Run: headless pygame with SDL's dummy video driver; simulated clock (each Clock.tick advances the game by its frame time, no real sleeping); random seed 0; keys injected as events and as key.get_pressed() state; no mouse input.
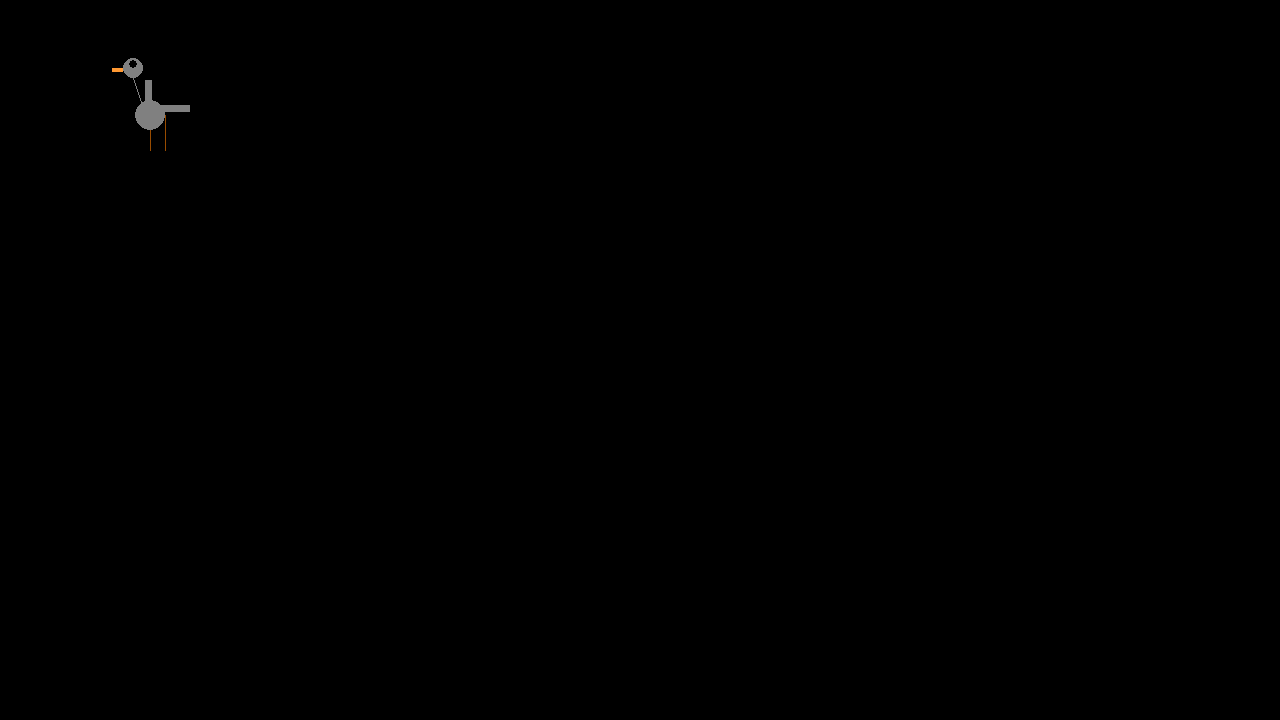
Frame 1 of 4 · flips 1–60 · no input
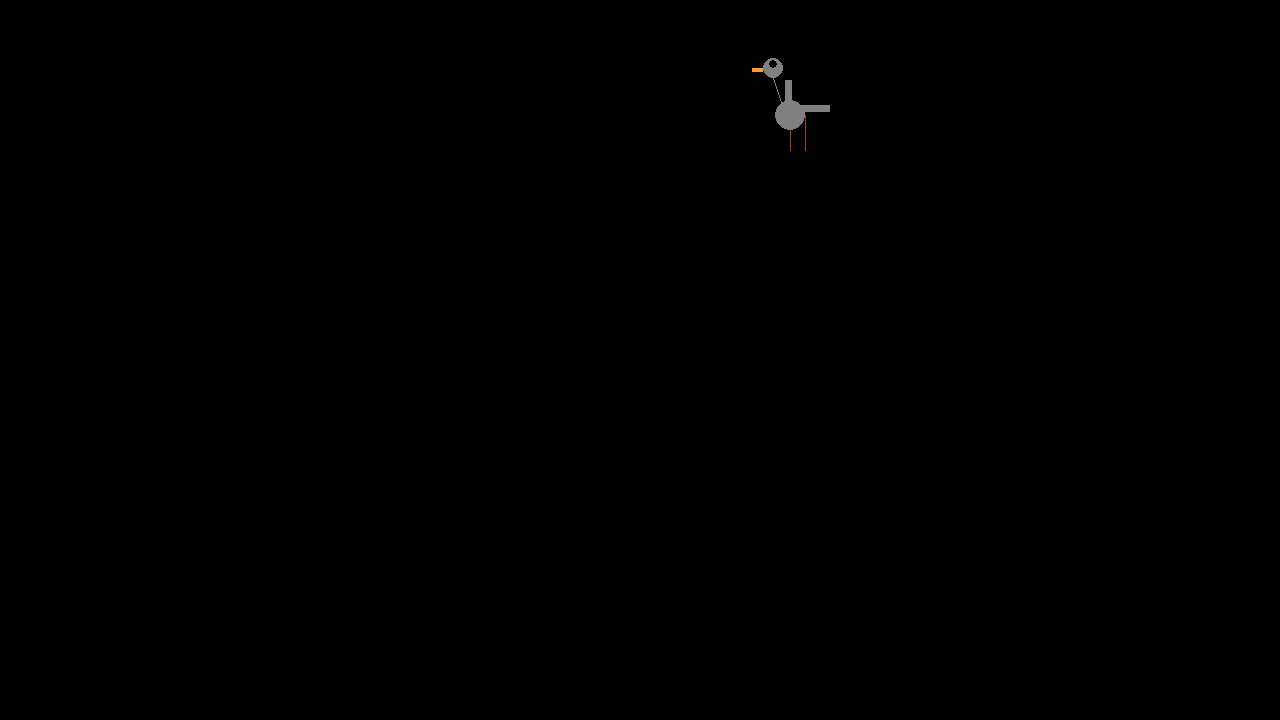
Frame 2 of 4 · flips 61–180 · tapped SPACE, RETURN · held RIGHT (→), D
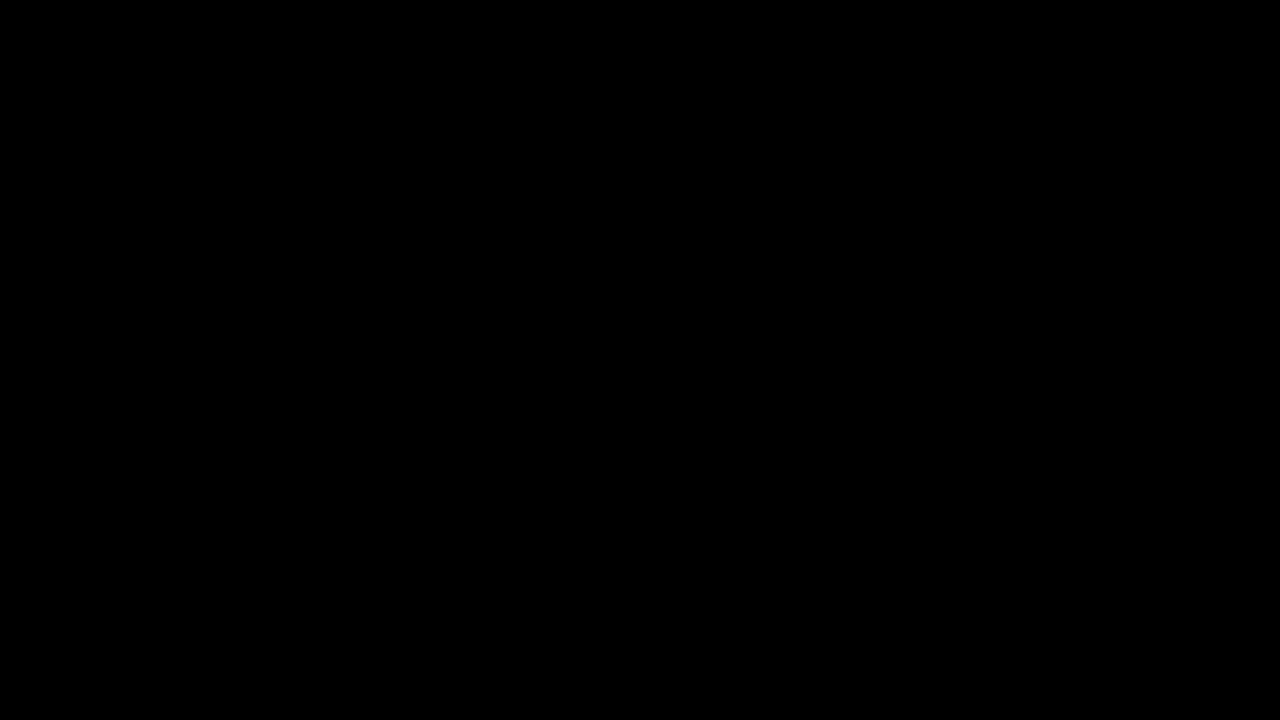
Frame 3 of 4 · flips 181–300 · held DOWN (↓), S
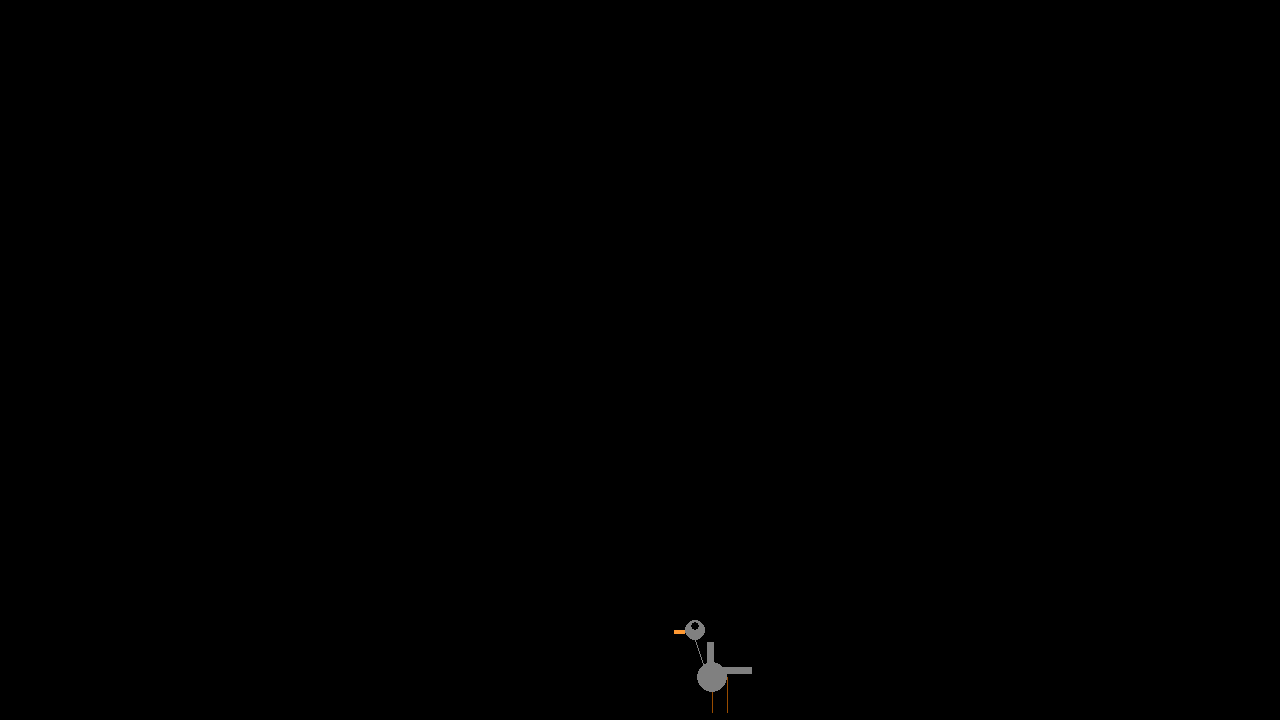
Frame 4 of 4 · flips 301–420 · held LEFT (←), A, UP (↑), W

The pygame program that drew these frames:

#animal crossing DED leaf

import sys
import pygame
from pygame.locals import *

pygame.init()

# create the surface we're going to draw on
screen = pygame.display.set_mode((1280, 720))
dt = 0

# define some colors
ORANGE = (255, 153, 51)
YELLOW = (255, 255, 0)
WHITE = (255, 255, 255)
BLACK = (0, 0, 0)
GREY = (128, 128, 128)
BROWN = (153, 76, 0)

# set the game to run at 60fps
clock = pygame.time.Clock()

class Goose:

    """
    abilities
    - honk
    - flap
    - duck (not the animal, the action)
    - grab/move
    - run/dash
    - peck
    - (other context-sensitive interactions)
    """

    # constructor function (creates a goose object)
    def __init__(self,_x, _y):
        self.pos = pygame.math.Vector2(_x, _y)
        self.speed = 1000

    # update the goose
    def update(self, _keys, _dt):
        pos_delta = pygame.math.Vector2(0,0)
        if _keys[pygame.K_RIGHT]:
            pos_delta.x += self.speed
        if _keys[pygame.K_LEFT]:
            pos_delta.x -= self.speed
        if _keys[pygame.K_UP]:
            pos_delta.y -= self.speed
        if _keys[pygame.K_DOWN]:
            pos_delta.y += self.speed

        if pos_delta.magnitude() > 0:
            pos_delta.normalize_ip()
            pos_delta *= self.speed
        
        pos_delta *= _dt
        self.pos += pos_delta

        #checks if you're off screen left
        if self.pos.x < 0:
            self.pos.x += 1280
        
        #checks if you're off screen right
        elif self.pos.x >= 1280:
            self.pos.x -= 1280

        # TODO: come back next time and make the goose do vertical loop-around

    # draw the goose
    def draw(self, _surface):
        body_color = GREY
        leg_color = BROWN
        beak_color = ORANGE
        eye_color = BLACK
        
        #below is the drawing of legs
        left_leg_end = self.pos + pygame.math.Vector2(0, -25)
        pygame.draw.line(_surface, leg_color, self.pos, left_leg_end)
        right_leg_start = self.pos + pygame.math.Vector2(15,0)
        right_leg_end = right_leg_start + pygame.math.Vector2(0,-35)
        pygame.draw.line(_surface, leg_color, right_leg_start, right_leg_end)

        #below is the drawing of the body
        body_center = left_leg_end + pygame.math.Vector2(0,-10)
        body_radius =  15
        pygame.draw.circle(_surface, body_color, body_center, body_radius)

        # flappy wings
        left_wing = pygame.Rect(body_center.x - 5, body_center.y - 35, 7, 25)
        pygame.draw.rect(_surface, body_color, left_wing)
        right_wing = pygame.Rect(body_center.x + 10, body_center.y - 10, 30, 7)
        pygame.draw.rect(_surface, body_color, right_wing)

        #below is the drawing of neck
        neck_start = body_center + pygame.math.Vector2(-7,-7)
        neck_end = neck_start + pygame.math.Vector2(-10,-30)
        pygame.draw.line(_surface, body_color, neck_start, neck_end)

        #head (circle) on top of neck
        head_radius = 10
        head_center = neck_end + pygame.math.Vector2(0,-head_radius)
        pygame.draw.circle(_surface, body_color, head_center, head_radius)

        # beak... quacK
        beak_width = 11
        rect_x = head_center.x - beak_width - 10
        rect_y = head_center.y 
        beak_height = 4
        beak_rect = pygame.Rect(rect_x, rect_y, beak_width, beak_height)
        pygame.draw.rect(_surface, beak_color, beak_rect)

        #eyes... *blink blink*
        eye_radius = 4
        r_eye_center = head_center + pygame.math.Vector2(0,-4)
        pygame.draw.circle(_surface, eye_color, r_eye_center, eye_radius)

quacK = Goose(150, 150)

while True:
    for event in pygame.event.get():
        if event.type == QUIT:
            pygame.quit()
            sys.exit()

    screen.fill(BLACK)

    # update stuff
    keys = pygame.key.get_pressed()
    quacK.update(keys, dt)

    # draw stuff
    quacK.draw(screen)
    
    pygame.display.flip()

    dt = clock.tick(60)/1000
